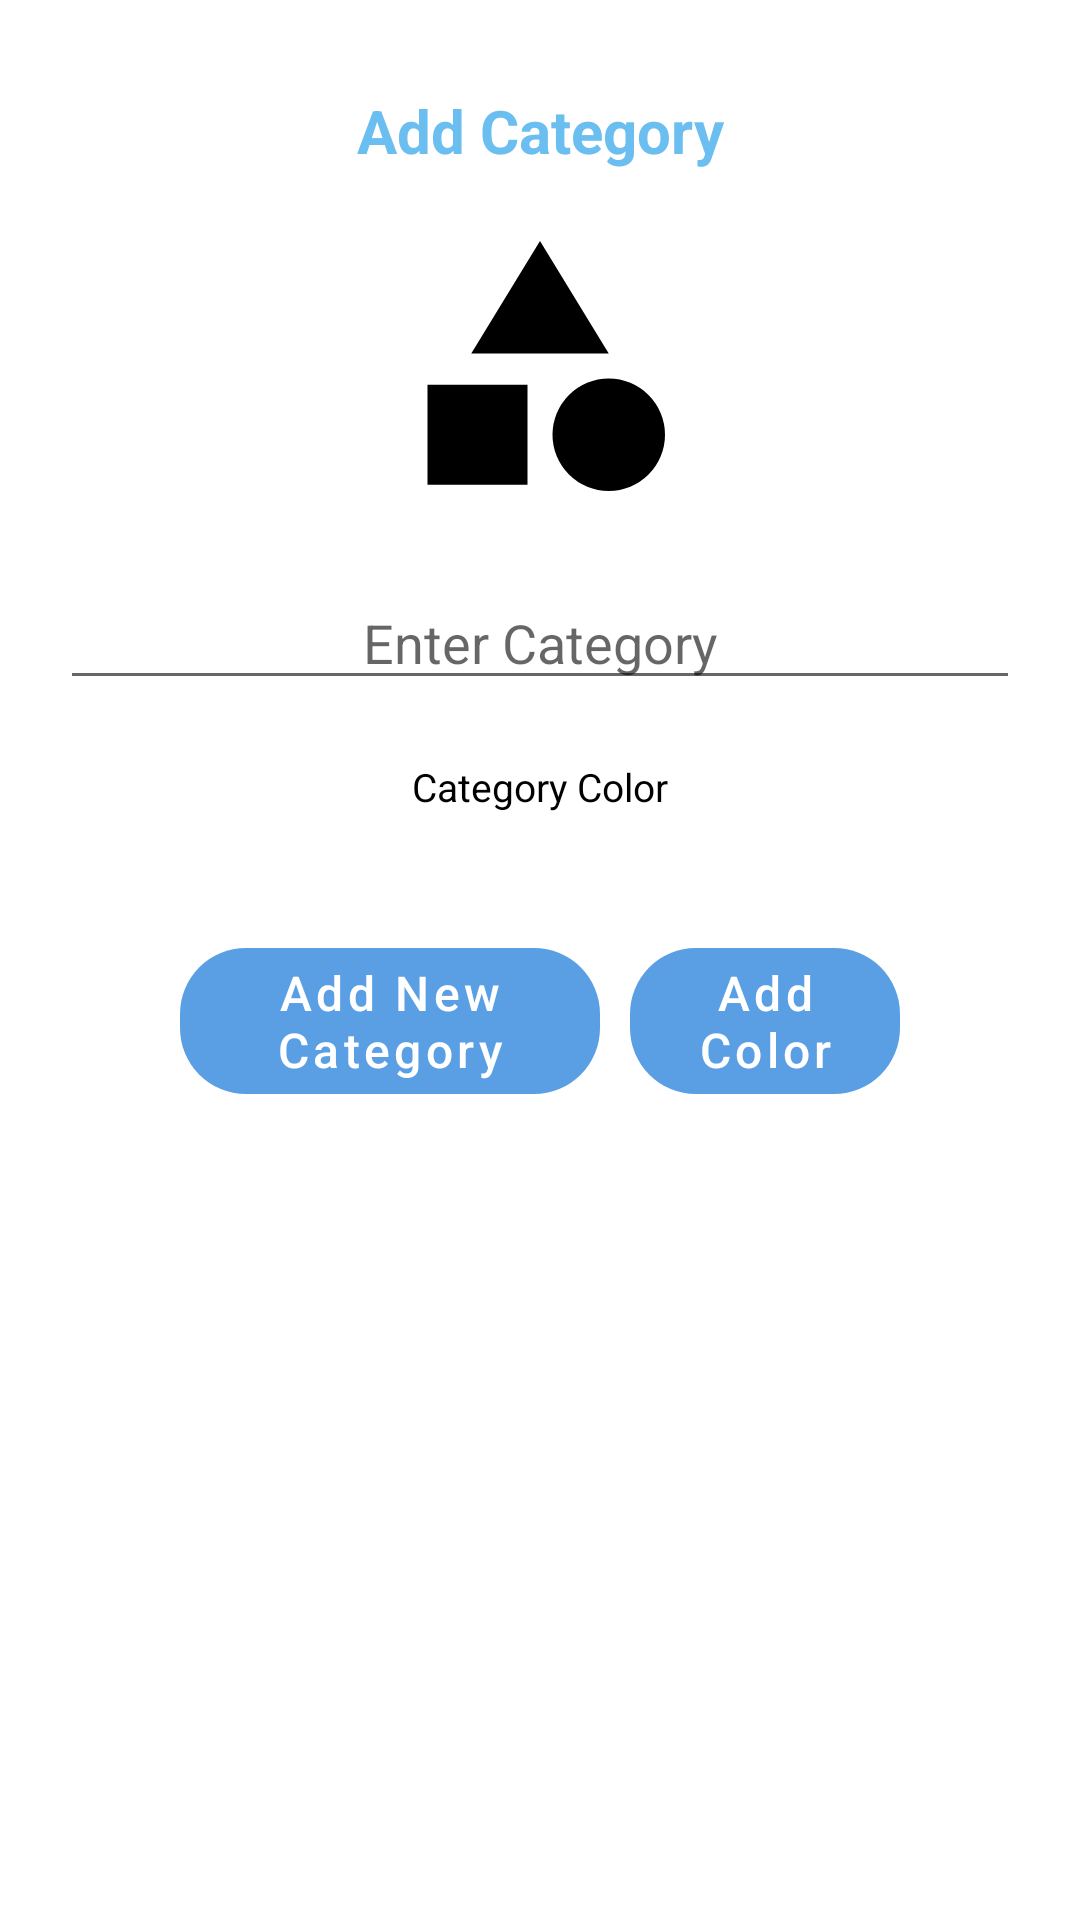

Android layout source for this screen:
<!-- AndroidManifest.xml: application theme MyAppTheme -->
<!-- res/layout/fragment_new_category.xml -->
<?xml version="1.0" encoding="utf-8"?>
<androidx.constraintlayout.widget.ConstraintLayout xmlns:android="http://schemas.android.com/apk/res/android"
    xmlns:app="http://schemas.android.com/apk/res-auto"
    xmlns:tools="http://schemas.android.com/tools"
    android:layout_width="match_parent"
    android:layout_height="match_parent"
    android:backgroundTint="@color/transparent"
    android:background="@drawable/dialog_background"
    android:padding="20dp"
    tools:context=".view.NewCategoryFragment">

    <TextView
        android:id="@+id/textView"
        android:layout_width="wrap_content"
        android:layout_height="wrap_content"
        android:layout_marginTop="10dp"
        android:text="@string/text_Add_Category"
        android:textColor="@color/blue3"
        android:textSize="20sp"
        android:textStyle="bold"
        app:layout_constraintEnd_toEndOf="parent"
        app:layout_constraintStart_toStartOf="parent"

        app:layout_constraintTop_toTopOf="parent" />

    <ImageView
        android:id="@+id/imageView"
        android:layout_width="100dp"
        android:layout_height="100dp"
        android:layout_marginTop="15dp"
        android:src="@drawable/baseline_category_216"
        android:contentDescription="@string/description_categoryImage"
        app:layout_constraintEnd_toEndOf="parent"
        app:layout_constraintStart_toStartOf="parent"
        app:layout_constraintTop_toBottomOf="@+id/textView" />

    <EditText
        android:id="@+id/catNameText"
        android:layout_width="match_parent"
        android:layout_height="wrap_content"
        android:layout_marginTop="20dp"
        android:hint="@string/hint_EnterCat"
        android:text=""
        android:textAlignment="center"
        app:layout_constraintEnd_toEndOf="parent"
        app:layout_constraintStart_toStartOf="parent"
        app:layout_constraintTop_toBottomOf="@+id/imageView" />

    <TextView
        android:id="@+id/categoryColorText"
        android:layout_width="wrap_content"
        android:layout_height="wrap_content"
        android:layout_marginTop="20dp"
        android:textSize="13sp"
        android:text="@string/text_CatColor"
        android:textColor="@color/black"
        app:layout_constraintEnd_toEndOf="parent"
        app:layout_constraintStart_toStartOf="parent"
        app:layout_constraintTop_toBottomOf="@+id/catNameText" />

    <LinearLayout
        android:id="@+id/colorView"
        android:layout_width="15dp"
        android:layout_height="15dp"
        android:layout_marginTop="10dp"
        android:orientation="horizontal"
        app:layout_constraintEnd_toEndOf="parent"
        app:layout_constraintStart_toStartOf="parent"
        app:layout_constraintTop_toBottomOf="@+id/categoryColorText"/>

    <LinearLayout
        android:layout_width="wrap_content"
        android:layout_height="wrap_content"
        android:orientation="horizontal"
        android:gravity="center"
        android:layout_marginTop="20dp"
        app:layout_constraintEnd_toEndOf="parent"
        app:layout_constraintStart_toStartOf="parent"
        app:layout_constraintTop_toBottomOf="@+id/colorView">

        <Button
            android:id="@+id/addButton"
            android:layout_width="140dp"
            android:layout_height="wrap_content"
            app:backgroundTint="@color/blue"
            android:layout_marginEnd="5dp"
            android:textSize="16sp"
            android:background="@drawable/category_buttons_bg"
            android:text="@string/button_addCategory"
            android:textAllCaps="false"
            style="@style/Widget.MaterialComponents.Button" />

        <Button
            android:id="@+id/chooseColorButton"
            android:layout_width="90dp"
            android:layout_height="wrap_content"
            android:layout_marginStart="5dp"
            app:backgroundTint="@color/blue"
            android:textSize="16sp"
            android:background="@drawable/category_buttons_bg"
            android:text="@string/button_chooseColor"
            android:textAllCaps="false"
            style="@style/Widget.MaterialComponents.Button" />
    </LinearLayout>


</androidx.constraintlayout.widget.ConstraintLayout>
<!-- resources referenced by this layout -->
<resources>
  <color name="black">#FF000000</color>
  <color name="blue">#5a9fe3</color>
  <color name="blue3">#6abef0</color>
  <color name="transparent">#00FFFFFF</color>
  <!-- drawable baseline_category_216 (drawable) -->
  <vector android:height="216dp" android:tint="#000000"
      android:viewportHeight="24" android:viewportWidth="24"
      android:width="216dp" xmlns:android="http://schemas.android.com/apk/res/android">
      <path android:fillColor="@android:color/white" android:pathData="M12,2l-5.5,9h11z"/>
      <path android:fillColor="@android:color/white" android:pathData="M17.5,17.5m-4.5,0a4.5,4.5 0,1 1,9 0a4.5,4.5 0,1 1,-9 0"/>
      <path android:fillColor="@android:color/white" android:pathData="M3,13.5h8v8H3z"/>
  </vector>
  <!-- drawable category_buttons_bg (drawable) -->
  <?xml version="1.0" encoding="utf-8"?>
  <shape xmlns:android="http://schemas.android.com/apk/res/android">
      <corners android:radius="22dp"/>
  
  </shape>
  <!-- drawable dialog_background (drawable) -->
  <shape xmlns:android="http://schemas.android.com/apk/res/android">
      <solid android:color="@android:color/white" />
      <corners android:radius="30dp" />
      <stroke
          android:width="1dp"
          android:color="@color/black" />
  </shape>
  <string name="button_addCategory">Add New Category</string>
  <string name="button_chooseColor">Add Color</string>
  <string name="description_categoryImage">Category Image</string>
  <string name="hint_EnterCat">Enter Category</string>
  <string name="text_Add_Category">Add Category</string>
  <string name="text_CatColor">Category Color</string>
  <style name="MyAppTheme" parent="Theme.MaterialComponents.Light.NoActionBar">
          <item name="colorAccent">@color/blue</item>
          <item name="colorPrimaryDark">@color/blue</item>
          <item name="colorPrimary">@color/blue2</item>
      </style>
  <color name="blue2">#5da1e4</color>
</resources>
